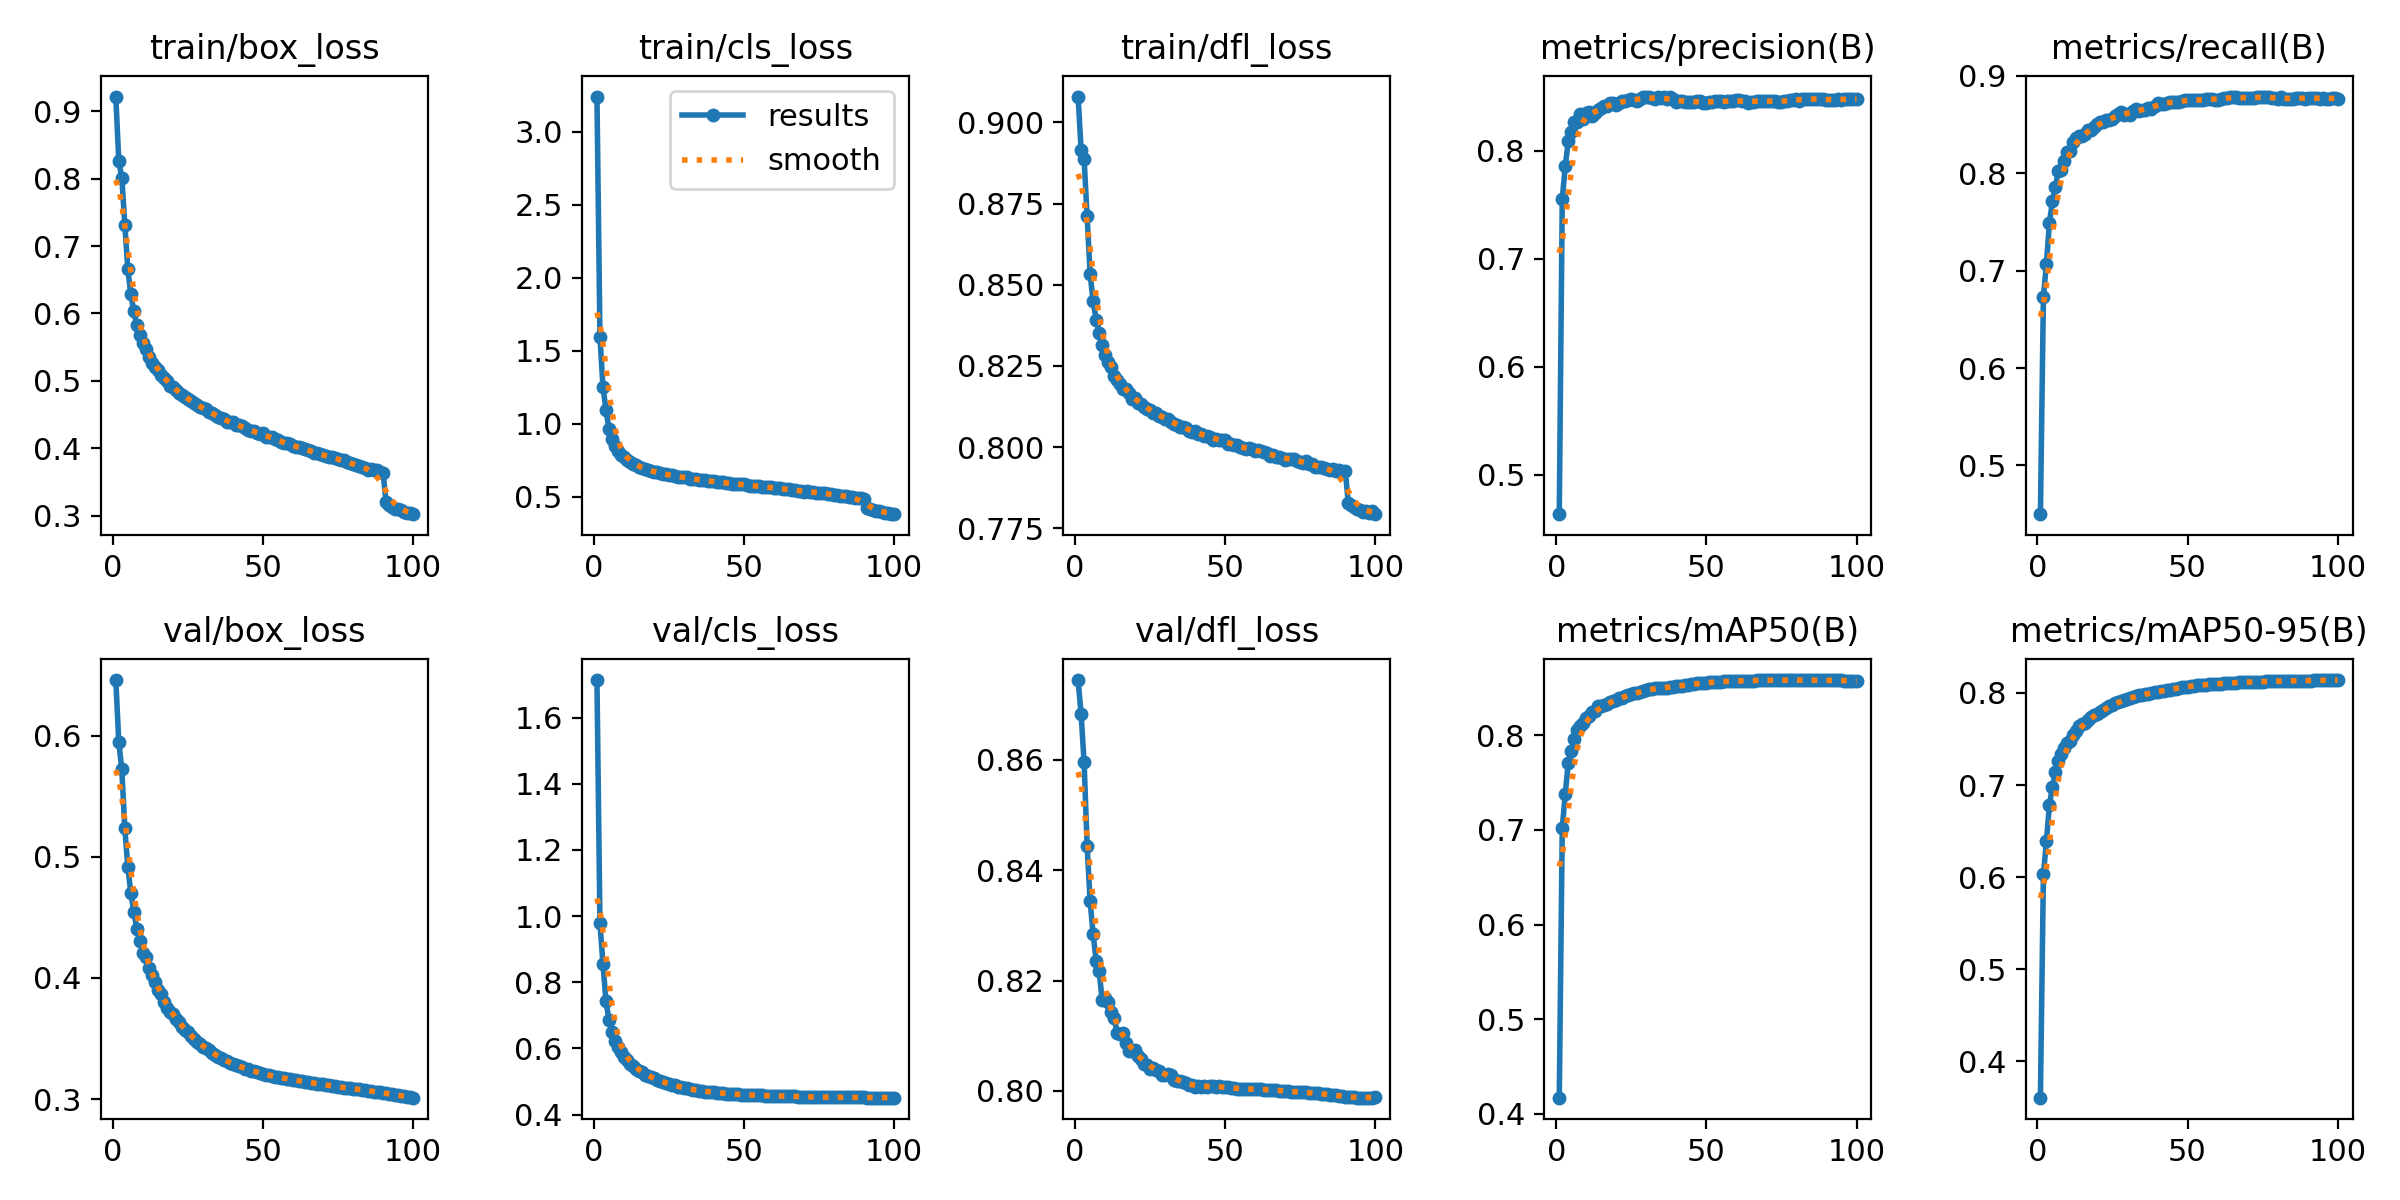

Values plotted in this chart, from the file beside it:
epoch, time, train/box_loss, train/cls_loss, train/dfl_loss, metrics/precision(B), metrics/recall(B), metrics/mAP50(B), metrics/mAP50-95(B), val/box_loss, val/cls_loss, val/dfl_loss, lr/pg0, lr/pg1, lr/pg2, lr/pg3, lr/pg4, lr/pg5, lr/pg6, lr/pg7
1, 323.8, 0.9219, 3.241, 0.908, 0.4635, 0.45, 0.4171, 0.3604, 0.6459, 1.713, 0.8744, 0.009994, 0.003331, 0.009994, 0.003331, 0.009994, 0.003331, 0.009994, 0.003331
2, 593.8, 0.8256, 1.592, 0.8915, 0.7557, 0.6734, 0.702, 0.603, 0.5945, 0.9775, 0.8682, 0.0198, 0.006599, 0.0198, 0.006599, 0.0198, 0.006599, 0.0198, 0.006599
3, 848.5, 0.8014, 1.252, 0.8886, 0.7858, 0.7068, 0.7379, 0.6387, 0.5722, 0.855, 0.8595, 0.0294, 0.0098, 0.0294, 0.0098, 0.0294, 0.0098, 0.0294, 0.0098
4, 1097, 0.7319, 1.097, 0.8711, 0.8089, 0.7489, 0.7709, 0.6782, 0.5234, 0.7429, 0.8445, 0.02911, 0.009703, 0.02911, 0.009703, 0.02911, 0.009703, 0.02911, 0.009703
5, 1347, 0.6655, 0.9659, 0.8534, 0.8172, 0.7713, 0.7838, 0.698, 0.4917, 0.686, 0.8343, 0.02881, 0.009604, 0.02881, 0.009604, 0.02881, 0.009604, 0.02881, 0.009604
6, 1597, 0.6285, 0.8968, 0.8449, 0.8266, 0.786, 0.796, 0.7143, 0.4702, 0.6491, 0.8284, 0.02851, 0.009505, 0.02851, 0.009505, 0.02851, 0.009505, 0.02851, 0.009505
7, 1845, 0.603, 0.8462, 0.8392, 0.8272, 0.8027, 0.805, 0.7264, 0.4548, 0.6226, 0.8236, 0.02822, 0.009406, 0.02822, 0.009406, 0.02822, 0.009406, 0.02822, 0.009406
8, 2094, 0.5824, 0.8121, 0.835, 0.834, 0.8031, 0.8094, 0.7338, 0.4403, 0.6054, 0.8217, 0.02792, 0.009307, 0.02792, 0.009307, 0.02792, 0.009307, 0.02792, 0.009307
9, 2342, 0.5678, 0.7867, 0.8316, 0.8297, 0.8121, 0.8131, 0.7406, 0.4305, 0.5901, 0.8165, 0.02762, 0.009208, 0.02762, 0.009208, 0.02762, 0.009208, 0.02762, 0.009208
10, 2591, 0.5557, 0.7691, 0.8283, 0.8354, 0.8215, 0.8178, 0.7454, 0.4208, 0.5727, 0.8168, 0.02733, 0.009109, 0.02733, 0.009109, 0.02733, 0.009109, 0.02733, 0.009109
11, 2839, 0.5465, 0.7502, 0.8263, 0.836, 0.8223, 0.82, 0.748, 0.4176, 0.565, 0.816, 0.02703, 0.00901, 0.02703, 0.00901, 0.02703, 0.00901, 0.02703, 0.00901
12, 3088, 0.5355, 0.7372, 0.8246, 0.832, 0.8317, 0.824, 0.7548, 0.408, 0.5538, 0.8143, 0.02673, 0.008911, 0.02673, 0.008911, 0.02673, 0.008911, 0.02673, 0.008911
13, 3336, 0.5271, 0.7215, 0.822, 0.8347, 0.8358, 0.8258, 0.7589, 0.4021, 0.5471, 0.8133, 0.02644, 0.008812, 0.02644, 0.008812, 0.02644, 0.008812, 0.02644, 0.008812
14, 3585, 0.5202, 0.7134, 0.8208, 0.8379, 0.8384, 0.8304, 0.7641, 0.3964, 0.5382, 0.8105, 0.02614, 0.008713, 0.02614, 0.008713, 0.02614, 0.008713, 0.02614, 0.008713
15, 3833, 0.5157, 0.7054, 0.8193, 0.8398, 0.8378, 0.8304, 0.7659, 0.39, 0.5331, 0.8104, 0.02584, 0.008614, 0.02584, 0.008614, 0.02584, 0.008614, 0.02584, 0.008614
16, 4082, 0.5084, 0.6959, 0.8179, 0.8419, 0.8404, 0.8316, 0.7676, 0.3866, 0.5275, 0.8105, 0.02555, 0.008515, 0.02555, 0.008515, 0.02555, 0.008515, 0.02555, 0.008515
17, 4330, 0.5045, 0.6875, 0.8179, 0.8416, 0.8442, 0.8333, 0.7706, 0.3799, 0.52, 0.8087, 0.02525, 0.008416, 0.02525, 0.008416, 0.02525, 0.008416, 0.02525, 0.008416
18, 4579, 0.4992, 0.6822, 0.8167, 0.8448, 0.8446, 0.8355, 0.7739, 0.3754, 0.5162, 0.8072, 0.02495, 0.008317, 0.02495, 0.008317, 0.02495, 0.008317, 0.02495, 0.008317
19, 4827, 0.4927, 0.6729, 0.8149, 0.8441, 0.8476, 0.8365, 0.7757, 0.3719, 0.5129, 0.8073, 0.02465, 0.008218, 0.02465, 0.008218, 0.02465, 0.008218, 0.02465, 0.008218
20, 5076, 0.4904, 0.6706, 0.815, 0.8426, 0.8507, 0.8367, 0.7766, 0.3699, 0.509, 0.8074, 0.02436, 0.008119, 0.02436, 0.008119, 0.02436, 0.008119, 0.02436, 0.008119
21, 5324, 0.4862, 0.6653, 0.8137, 0.8443, 0.8527, 0.8388, 0.7798, 0.3664, 0.5043, 0.8063, 0.02406, 0.00802, 0.02406, 0.00802, 0.02406, 0.00802, 0.02406, 0.00802
22, 5573, 0.4814, 0.6603, 0.8132, 0.8466, 0.8521, 0.8395, 0.7812, 0.3634, 0.5009, 0.8057, 0.02376, 0.007921, 0.02376, 0.007921, 0.02376, 0.007921, 0.02376, 0.007921
23, 5822, 0.4794, 0.6549, 0.8125, 0.8459, 0.8544, 0.8412, 0.7842, 0.3591, 0.4969, 0.8049, 0.02347, 0.007822, 0.02347, 0.007822, 0.02347, 0.007822, 0.02347, 0.007822
24, 6070, 0.4758, 0.653, 0.8119, 0.8473, 0.8544, 0.8429, 0.786, 0.357, 0.4951, 0.8046, 0.02317, 0.007723, 0.02317, 0.007723, 0.02317, 0.007723, 0.02317, 0.007723
25, 6319, 0.4728, 0.6478, 0.8114, 0.8479, 0.8559, 0.8432, 0.7871, 0.355, 0.4934, 0.804, 0.02287, 0.007624, 0.02287, 0.007624, 0.02287, 0.007624, 0.02287, 0.007624
26, 6567, 0.4697, 0.6456, 0.8106, 0.8475, 0.8583, 0.8448, 0.789, 0.3517, 0.4894, 0.8042, 0.02258, 0.007525, 0.02258, 0.007525, 0.02258, 0.007525, 0.02258, 0.007525
27, 6816, 0.467, 0.6414, 0.8104, 0.8461, 0.861, 0.8447, 0.7903, 0.3498, 0.4879, 0.8039, 0.02228, 0.007426, 0.02228, 0.007426, 0.02228, 0.007426, 0.02228, 0.007426
28, 7065, 0.4648, 0.6361, 0.8096, 0.8476, 0.8632, 0.8461, 0.7916, 0.3473, 0.4843, 0.8037, 0.02198, 0.007327, 0.02198, 0.007327, 0.02198, 0.007327, 0.02198, 0.007327
29, 7313, 0.4607, 0.6334, 0.8094, 0.8499, 0.8599, 0.8465, 0.792, 0.3452, 0.4826, 0.803, 0.02168, 0.007228, 0.02168, 0.007228, 0.02168, 0.007228, 0.02168, 0.007228
30, 7562, 0.4594, 0.6311, 0.8088, 0.8503, 0.8603, 0.8473, 0.7934, 0.3431, 0.4809, 0.8028, 0.02139, 0.007129, 0.02139, 0.007129, 0.02139, 0.007129, 0.02139, 0.007129
31, 7810, 0.4588, 0.6312, 0.8087, 0.8496, 0.8602, 0.8483, 0.7949, 0.3419, 0.4793, 0.8031, 0.02109, 0.00703, 0.02109, 0.00703, 0.02109, 0.00703, 0.02109, 0.00703
32, 8059, 0.4543, 0.6234, 0.8077, 0.8486, 0.8635, 0.8492, 0.7957, 0.3405, 0.4766, 0.8029, 0.02079, 0.006931, 0.02079, 0.006931, 0.02079, 0.006931, 0.02079, 0.006931
33, 8308, 0.4523, 0.6227, 0.8071, 0.8478, 0.8658, 0.8498, 0.7971, 0.3383, 0.4748, 0.8021, 0.0205, 0.006832, 0.0205, 0.006832, 0.0205, 0.006832, 0.0205, 0.006832
34, 8556, 0.4489, 0.6182, 0.8068, 0.8496, 0.8639, 0.85, 0.7977, 0.3363, 0.4735, 0.8018, 0.0202, 0.006733, 0.0202, 0.006733, 0.0202, 0.006733, 0.0202, 0.006733
35, 8805, 0.4459, 0.6148, 0.8063, 0.849, 0.8653, 0.85, 0.7979, 0.3347, 0.4724, 0.8017, 0.0199, 0.006634, 0.0199, 0.006634, 0.0199, 0.006634, 0.0199, 0.006634
36, 9053, 0.4446, 0.6117, 0.8063, 0.8496, 0.8648, 0.85, 0.7985, 0.3335, 0.4709, 0.8016, 0.01961, 0.006535, 0.01961, 0.006535, 0.01961, 0.006535, 0.01961, 0.006535
37, 9302, 0.4428, 0.6105, 0.806, 0.8478, 0.8673, 0.8502, 0.7989, 0.3324, 0.4697, 0.8015, 0.01931, 0.006436, 0.01931, 0.006436, 0.01931, 0.006436, 0.01931, 0.006436
38, 9550, 0.4396, 0.6053, 0.805, 0.8497, 0.8658, 0.8509, 0.8001, 0.331, 0.4689, 0.801, 0.01901, 0.006337, 0.01901, 0.006337, 0.01901, 0.006337, 0.01901, 0.006337
39, 9799, 0.4386, 0.6047, 0.8046, 0.8478, 0.8687, 0.8514, 0.8008, 0.33, 0.4679, 0.801, 0.01871, 0.006238, 0.01871, 0.006238, 0.01871, 0.006238, 0.01871, 0.006238
40, 10048, 0.4382, 0.6051, 0.8048, 0.845, 0.8717, 0.8515, 0.8015, 0.329, 0.4673, 0.8008, 0.01842, 0.006139, 0.01842, 0.006139, 0.01842, 0.006139, 0.01842, 0.006139
41, 10296, 0.4344, 0.5973, 0.8041, 0.846, 0.8712, 0.8522, 0.802, 0.3279, 0.4664, 0.8008, 0.01812, 0.00604, 0.01812, 0.00604, 0.01812, 0.00604, 0.01812, 0.00604
42, 10545, 0.4338, 0.5978, 0.8041, 0.8463, 0.8714, 0.8524, 0.8025, 0.3269, 0.4658, 0.8007, 0.01782, 0.005941, 0.01782, 0.005941, 0.01782, 0.005941, 0.01782, 0.005941
43, 10794, 0.4333, 0.5978, 0.8035, 0.8455, 0.8722, 0.8529, 0.8032, 0.3261, 0.4645, 0.8008, 0.01753, 0.005842, 0.01753, 0.005842, 0.01753, 0.005842, 0.01753, 0.005842
44, 11042, 0.4294, 0.5926, 0.8035, 0.8453, 0.8733, 0.8533, 0.8037, 0.3251, 0.4636, 0.8008, 0.01723, 0.005743, 0.01723, 0.005743, 0.01723, 0.005743, 0.01723, 0.005743
45, 11291, 0.4274, 0.5919, 0.803, 0.8457, 0.8731, 0.8536, 0.8044, 0.3244, 0.4628, 0.8009, 0.01693, 0.005644, 0.01693, 0.005644, 0.01693, 0.005644, 0.01693, 0.005644
46, 11540, 0.4259, 0.5889, 0.8023, 0.8455, 0.873, 0.8542, 0.8048, 0.3235, 0.4621, 0.8008, 0.01664, 0.005545, 0.01664, 0.005545, 0.01664, 0.005545, 0.01664, 0.005545
47, 11788, 0.425, 0.5868, 0.8026, 0.8459, 0.8734, 0.8547, 0.8055, 0.3229, 0.4615, 0.8008, 0.01634, 0.005446, 0.01634, 0.005446, 0.01634, 0.005446, 0.01634, 0.005446
48, 12037, 0.4228, 0.5856, 0.8022, 0.8459, 0.8737, 0.8552, 0.8062, 0.3222, 0.461, 0.8008, 0.01604, 0.005347, 0.01604, 0.005347, 0.01604, 0.005347, 0.01604, 0.005347
49, 12286, 0.4217, 0.5839, 0.8022, 0.8445, 0.8753, 0.8554, 0.8067, 0.3216, 0.4605, 0.8007, 0.01574, 0.005248, 0.01574, 0.005248, 0.01574, 0.005248, 0.01574, 0.005248
50, 12534, 0.4219, 0.5858, 0.8021, 0.8447, 0.8754, 0.8554, 0.8069, 0.3209, 0.46, 0.8008, 0.01545, 0.005149, 0.01545, 0.005149, 0.01545, 0.005149, 0.01545, 0.005149
51, 12783, 0.4165, 0.5767, 0.8008, 0.8451, 0.8746, 0.8557, 0.8074, 0.3202, 0.4596, 0.8006, 0.01515, 0.00505, 0.01515, 0.00505, 0.01515, 0.00505, 0.01515, 0.00505
52, 13032, 0.4173, 0.5761, 0.801, 0.8456, 0.875, 0.856, 0.8078, 0.3195, 0.4591, 0.8006, 0.01485, 0.004951, 0.01485, 0.004951, 0.01485, 0.004951, 0.01485, 0.004951
53, 13280, 0.4164, 0.5757, 0.8007, 0.8459, 0.8749, 0.8562, 0.8084, 0.319, 0.4586, 0.8005, 0.01456, 0.004852, 0.01456, 0.004852, 0.01456, 0.004852, 0.01456, 0.004852
54, 13529, 0.4133, 0.5724, 0.8005, 0.8459, 0.8748, 0.8565, 0.8087, 0.3184, 0.4584, 0.8004, 0.01426, 0.004753, 0.01426, 0.004753, 0.01426, 0.004753, 0.01426, 0.004753
55, 13778, 0.4121, 0.5708, 0.8001, 0.846, 0.8753, 0.8565, 0.8088, 0.318, 0.458, 0.8004, 0.01396, 0.004654, 0.01396, 0.004654, 0.01396, 0.004654, 0.01396, 0.004654
56, 14026, 0.4096, 0.5673, 0.7996, 0.8454, 0.8759, 0.8568, 0.8091, 0.3176, 0.4578, 0.8003, 0.01367, 0.004555, 0.01367, 0.004555, 0.01367, 0.004555, 0.01367, 0.004555
57, 14275, 0.4076, 0.5654, 0.7995, 0.8458, 0.876, 0.8569, 0.8092, 0.3172, 0.4575, 0.8003, 0.01337, 0.004456, 0.01337, 0.004456, 0.01337, 0.004456, 0.01337, 0.004456
58, 14524, 0.407, 0.5645, 0.7996, 0.8461, 0.8758, 0.8571, 0.8094, 0.3167, 0.457, 0.8003, 0.01307, 0.004357, 0.01307, 0.004357, 0.01307, 0.004357, 0.01307, 0.004357
59, 14772, 0.4057, 0.5626, 0.7993, 0.8466, 0.8755, 0.8572, 0.8097, 0.3163, 0.4567, 0.8004, 0.01277, 0.004258, 0.01277, 0.004258, 0.01277, 0.004258, 0.01277, 0.004258
60, 15021, 0.4031, 0.5574, 0.7987, 0.847, 0.8754, 0.8573, 0.81, 0.3159, 0.4565, 0.8003, 0.01248, 0.004159, 0.01248, 0.004159, 0.01248, 0.004159, 0.01248, 0.004159
... 40 more rows
